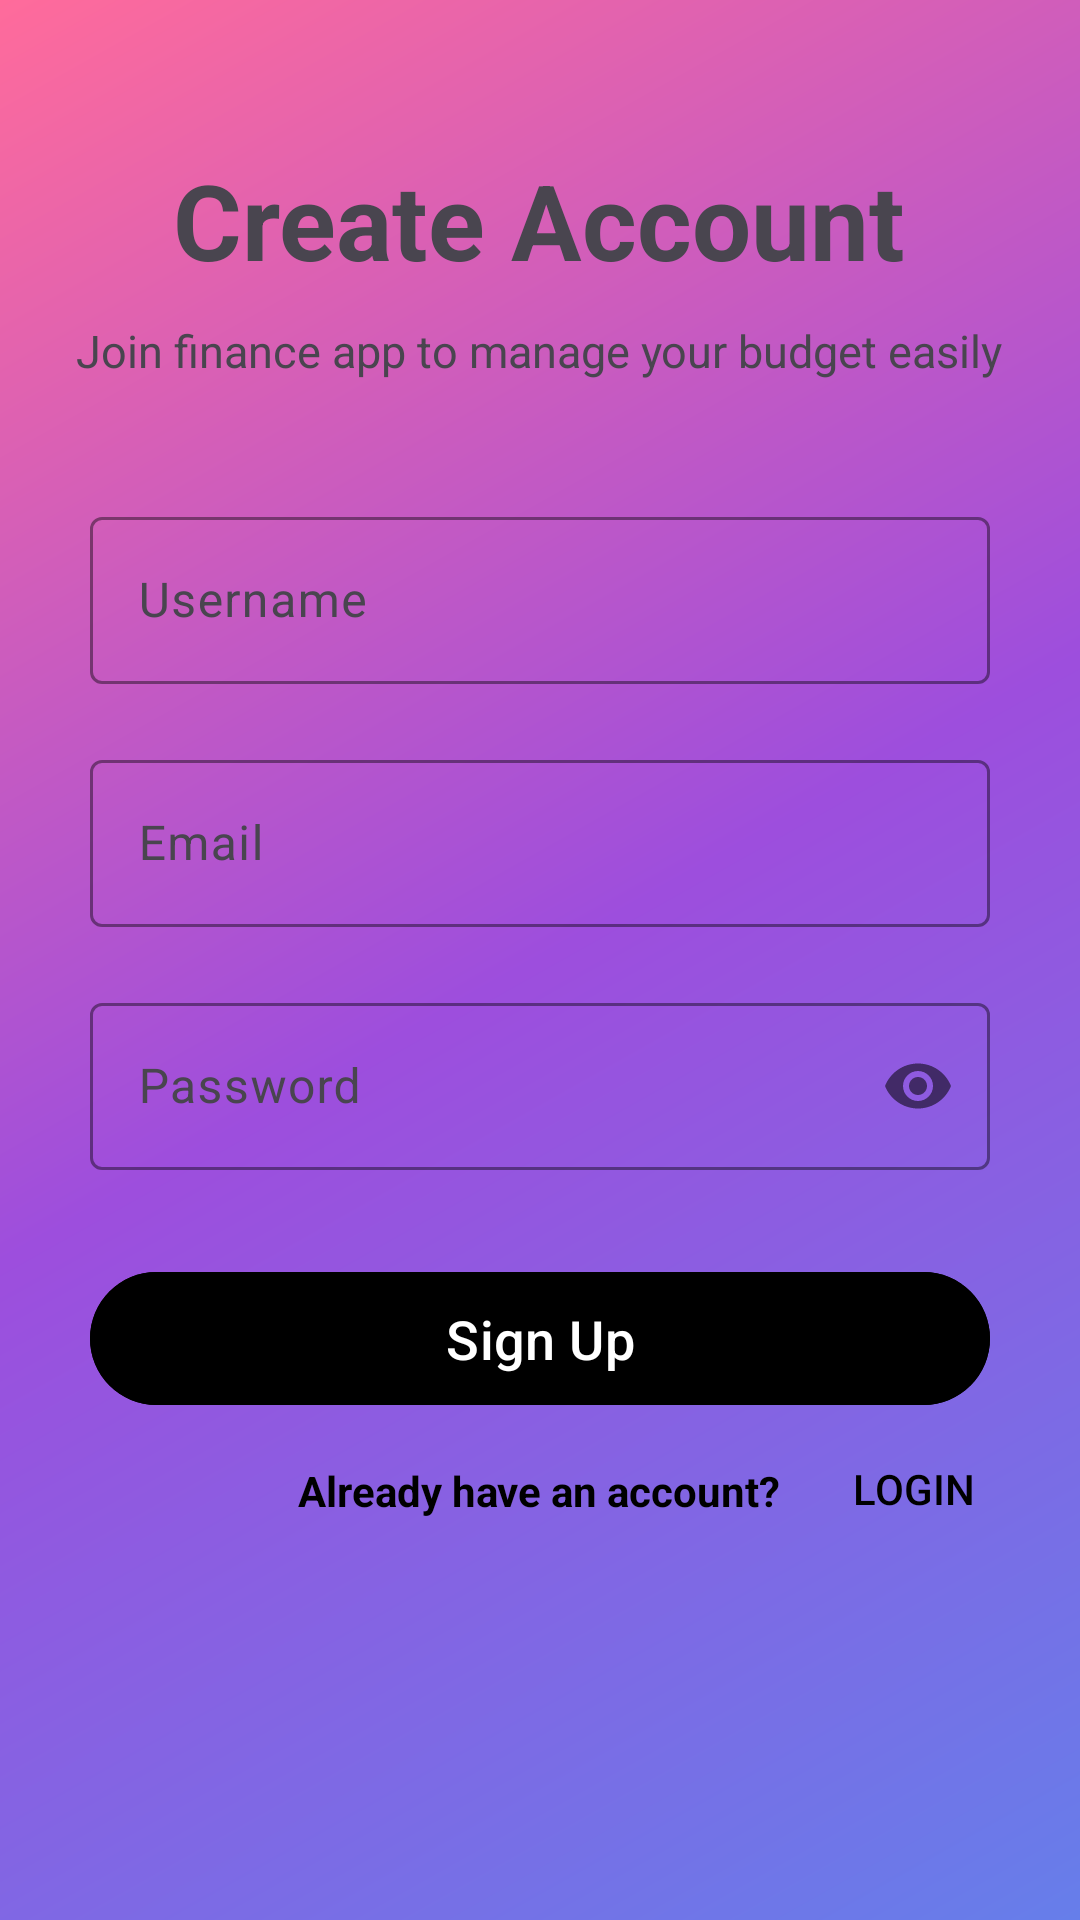

Here is an Android app screen rendered from its layout file. Give the layout XML and the strings, colors and styles it references.
<!-- AndroidManifest.xml: application theme Theme.FinanceManager -->
<!-- res/layout/activity_sign_up.xml -->
<?xml version="1.0" encoding="utf-8"?>
<RelativeLayout xmlns:android="http://schemas.android.com/apk/res/android"
    xmlns:app="http://schemas.android.com/apk/res-auto"
    xmlns:tools="http://schemas.android.com/tools"
    android:id="@+id/signupactivity"
    android:layout_width="match_parent"
    android:layout_height="match_parent"
    android:background="@drawable/login_back"
    tools:context=".activities.SignUpActivity">

    <TextView
        android:id="@+id/signupTitle"
        android:layout_width="wrap_content"
        android:layout_height="wrap_content"
        android:text="Create Account"
        android:textSize="35dp"
        android:textStyle="bold"
        android:layout_centerHorizontal="true"
        android:layout_marginTop="50dp" />

    <TextView
        android:id="@+id/signupSubtitle"
        android:layout_width="wrap_content"
        android:layout_height="wrap_content"
        android:text="Join finance app to manage your budget easily"
        android:textSize="15sp"
        android:layout_below="@id/signupTitle"
        android:layout_centerHorizontal="true"
        android:layout_marginTop="10dp" />

    <com.google.android.material.textfield.TextInputLayout
        android:id="@+id/usernameLayout"
        android:layout_width="match_parent"
        android:layout_height="wrap_content"
        android:layout_below="@id/signupSubtitle"
        android:layout_marginTop="40dp"
        android:layout_marginStart="30dp"
        android:layout_marginEnd="30dp"
        app:boxStrokeColor="@color/black">

        <com.google.android.material.textfield.TextInputEditText
            android:id="@+id/usernameInput"
            android:layout_width="match_parent"
            android:layout_height="wrap_content"
            android:hint="Username"
            android:inputType="textPersonName" />
    </com.google.android.material.textfield.TextInputLayout>


    <com.google.android.material.textfield.TextInputLayout
        android:id="@+id/emailLayout"
        android:layout_width="match_parent"
        android:layout_height="wrap_content"
        android:layout_below="@id/usernameLayout"
        android:layout_marginTop="20dp"
        android:layout_marginStart="30dp"
        android:layout_marginEnd="30dp"
        app:boxStrokeColor="@color/black">

        <com.google.android.material.textfield.TextInputEditText
            android:id="@+id/emailInput"
            android:layout_width="match_parent"
            android:layout_height="wrap_content"
            android:hint="Email"
            android:inputType="textEmailAddress" />
    </com.google.android.material.textfield.TextInputLayout>

    <com.google.android.material.textfield.TextInputLayout
        android:id="@+id/passwordLayout"
        android:layout_width="match_parent"
        android:layout_height="wrap_content"
        android:layout_below="@id/emailLayout"
        android:layout_marginTop="20dp"
        android:layout_marginStart="30dp"
        android:layout_marginEnd="30dp"
        app:passwordToggleEnabled="true"
        app:boxStrokeColor="@color/black">

        <com.google.android.material.textfield.TextInputEditText
            android:id="@+id/passwordInput"
            android:layout_width="match_parent"
            android:layout_height="wrap_content"
            android:hint="Password"
            android:inputType="textPassword" />
    </com.google.android.material.textfield.TextInputLayout>


    <com.google.android.material.button.MaterialButton
        android:id="@+id/signUpButton"
        android:layout_width="match_parent"
        android:layout_height="wrap_content"
        android:layout_below="@id/passwordLayout"
        android:layout_marginTop="30dp"
        android:layout_marginStart="30dp"
        android:layout_marginEnd="30dp"
        android:text="Sign Up"
        android:textSize="18sp"
        android:backgroundTint="@color/black"
        android:textColor="@android:color/white"
        android:padding="10dp" />

    <TextView
        android:id="@+id/alreadyText"
        android:layout_width="wrap_content"
        android:layout_height="wrap_content"
        android:text="Already have an account?"
        android:textSize="14sp"
        android:textStyle="bold"
        android:textColor="@color/black"
        android:layout_below="@id/signUpButton"
        android:layout_centerHorizontal="true"
        android:layout_marginTop="15dp" />

    <Button
        android:id="@+id/loginRedirectButton"
        android:layout_width="wrap_content"
        android:layout_height="wrap_content"
        android:text="Login"
        android:textColor="@color/black"
        android:background="@android:color/transparent"
        android:layout_below="@id/signUpButton"
        android:layout_toEndOf="@id/alreadyText" />

</RelativeLayout>
<!-- resources referenced by this layout -->
<resources>
  <color name="black">#FF000000</color>
  <!-- drawable login_back (drawable) -->
  <?xml version="1.0" encoding="utf-8"?>
  <shape xmlns:android="http://schemas.android.com/apk/res/android">
      <gradient
          android:startColor="#667EEA"
          android:centerColor="#9D4EDD"
          android:endColor="#FF6B9B"
          android:angle="135"
          android:type="linear"/>
  </shape>
  <style name="Theme.FinanceManager" parent="Base.Theme.FinanceManager" />
  <style name="Base.Theme.FinanceManager" parent="Theme.Material3.Light.NoActionBar">
          <item name="colorPrimary">@color/blue_dark</item>
          <item name="colorOnPrimary">@color/white</item>
          <item name="colorSurface">@color/white</item>
          <item name="colorOnSurface">@color/black</item>
          <item name="android:colorBackground">@color/colorBackground</item>
      </style>
  <color name="blue_dark">#FF1976D2</color>
  <color name="white">#FFFFFFFF</color>
</resources>
